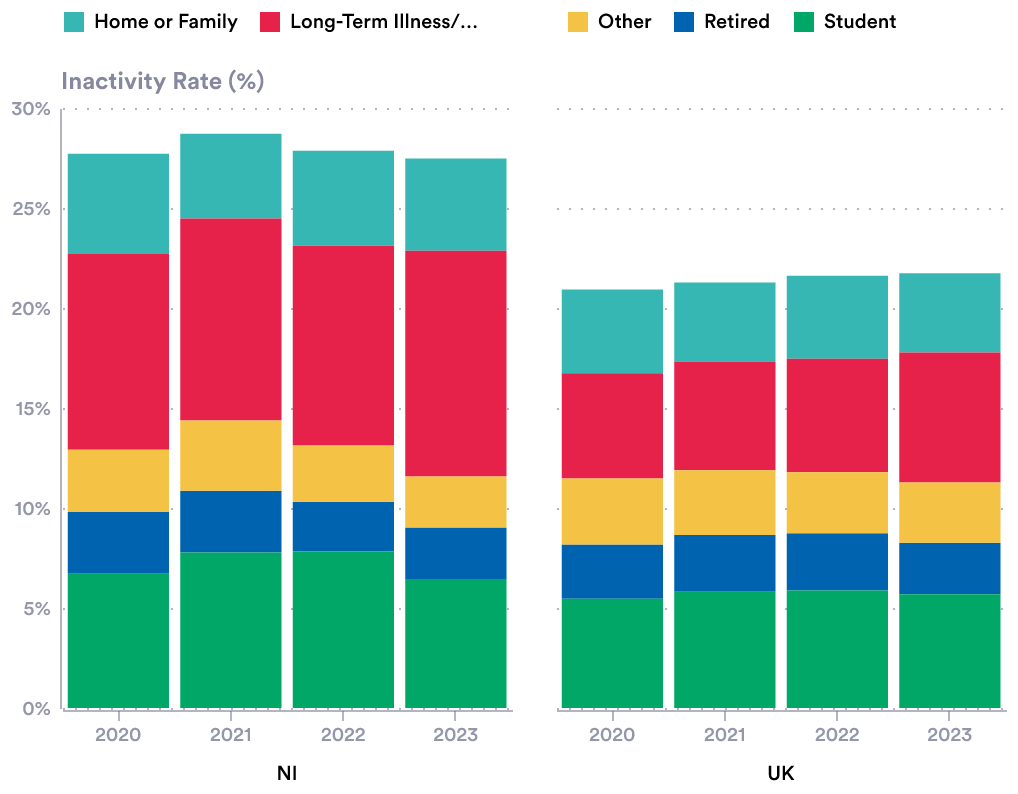

Data behind this chart, as committed beside it:
year, region, series, value
2020, NI, Home or Family, 0.0501
2021, NI, Home or Family, 0.0424
2022, NI, Home or Family, 0.0475
2023, NI, Home or Family, 0.0461
2020, UK, Home or Family, 0.0418
2021, UK, Home or Family, 0.0394
2022, UK, Home or Family, 0.0415
2023, UK, Home or Family, 0.0396
2020, NI, Long-Term Illness/Disability, 0.0979
2021, NI, Long-Term Illness/Disability, 0.1009
2022, NI, Long-Term Illness/Disability, 0.0999
2023, NI, Long-Term Illness/Disability, 0.1128
2020, UK, Long-Term Illness/Disability, 0.0526
2021, UK, Long-Term Illness/Disability, 0.0544
2022, UK, Long-Term Illness/Disability, 0.0567
2023, UK, Long-Term Illness/Disability, 0.065
2020, NI, Retired, 0.0309
2021, NI, Retired, 0.0309
2022, NI, Retired, 0.0249
2023, NI, Retired, 0.0257
2020, UK, Retired, 0.0271
2021, UK, Retired, 0.0284
2022, UK, Retired, 0.0287
2023, UK, Retired, 0.0257
2020, NI, Student, 0.0671
2021, NI, Student, 0.0777
2022, NI, Student, 0.0782
2023, NI, Student, 0.0645
2020, UK, Student, 0.0546
2021, UK, Student, 0.0581
2022, UK, Student, 0.0587
2023, UK, Student, 0.0569
2020, NI, Other, 0.0311
2021, NI, Other, 0.0352
2022, NI, Other, 0.0281
2023, NI, Other, 0.0256
2020, UK, Other, 0.0331
2021, UK, Other, 0.0324
2022, UK, Other, 0.0305
2023, UK, Other, 0.0302
